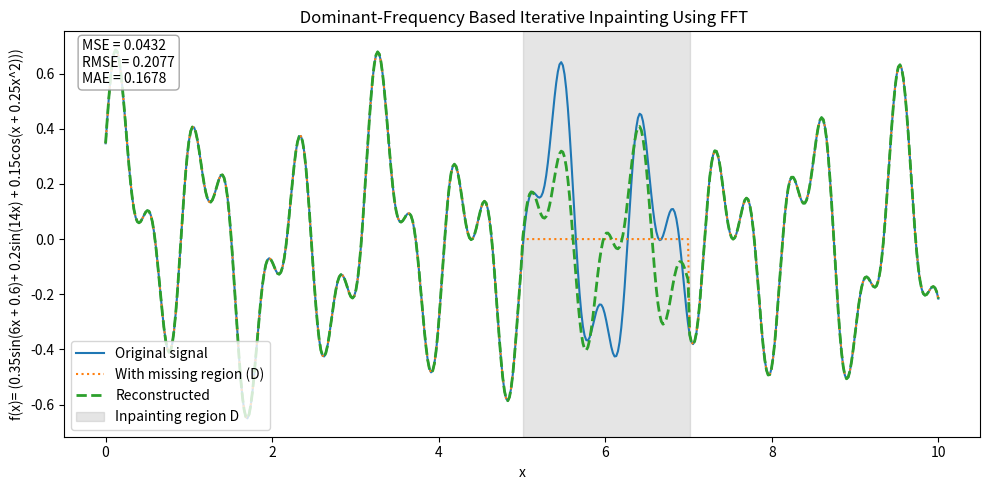

Reproduce this figure in Python.
import numpy as np
import matplotlib.pyplot as plt
from scipy.fftpack import fft, ifft, fftfreq


# # Simulated 1D signal
# x = np.linspace(0, 10, 500)
# #f_original = np.sin(x) +  np.sin(8 * x)
# #f_original = np.sin(2 * np.pi * x / 5) + 0.5 * np.sin(2 * np.pi * x)
# # plotting of orignal signal
# # plt.figure(figsize=(10, 5))
# # plt.plot(x, f_original)
# # plt.title("Orignal Signal")
# # plt.show()
# # Missing region D
# D_start, D_end = 250, 350
# f_missing = f_original.copy()
# f_missing[D_start:D_end] = 0
# #Plot of missing region
# # plt.figure(figsize=(10, 5))
# # plt.plot(x, f_missing)
# # plt.title("Missing Region")
# # plt.show()

# # Estimate mean from neighbors U
# U_left = f_original[D_start - 80:D_start]  #Does that include the leftmost point of the gap?
# U_right = f_original[D_end:D_end + 80]   #Does that include the rightmost point of the gap?
# m = np.mean(np.concatenate([U_left, U_right]))

# # Define the inpainting region
# D_indices = np.arange(D_start, D_end)
# # Initialize inpainting with mean
# f_inpaint = f_missing.copy()
# f_inpaint[D_start:D_end] = m                 # No initialisation by the constant m?
# #left_val = f_missing[D_start - 50]
# #right_val = f_missing[D_end + 50]
# #f_inpaint[D_start:D_end] = np.linspace(left_val, right_val, D_end - D_start) # Is that initialisation by an affine linear function connecting the neighbors of the gap?


# #Plot of inpainted Signal
# # plt.figure(figsize=(10, 5))
# # plt.plot(x, f_inpaint)
# # plt.title("Inpainted Signal")
# # plt.show()

# #separate Plot of the Difference Between Inpainted and Missing Signal since they looks the same
# # plt.figure(figsize=(10, 4))
# # plt.plot(x, f_inpaint - f_missing, label="Difference (f_inpaint - f_missing)", color="red")
# # plt.axhline(0, color="black", linestyle="--", linewidth=0.8)
# # plt.title("Difference Between Inpainted and Missing Signal")
# # plt.xlabel("x")
# # plt.ylabel("Difference")
# # plt.grid(True)
# # plt.legend()
# # plt.tight_layout()
# # plt.show()
# #Plot of FFT of inpainted Signal
# F_hat = fft(f_inpaint)

# # plt.figure(figsize=(10, 5))
# # plt.plot(x, F_hat)
# # plt.title("FFT of Inpainted Signal")
# # plt.show()
# # Iterative frequency-domain filtering
# threshold = 1e-7   # epsilon
# max_iters = 500
# k_frac = 0.06     # fraction of dominant frequencies to keep (e.g. 6%)
# eps = 1e-12

# for i in range(max_iters):
#     prev = f_inpaint.copy()

#     # --- FFT of current estimate ---
#     F_hat = fft(f_inpaint)
#     mags = np.abs(F_hat)

#     # --- Identify dominant frequency set ---
#     K = max(1, int(k_frac * len(mags)))
#     thresh = np.partition(mags, -K)[-K]
#     dominant_mask = mags >= max(thresh, eps)

#     # --- Zero out non-dominant frequencies ---
#     F_hat = F_hat * dominant_mask

#     # --- Inverse FFT to time domain ---
#     f_inpaint = np.real(ifft(F_hat))

#     # --- Re-impose known samples outside missing block ---
#     f_inpaint[:D_start] = f_missing[:D_start]
#     f_inpaint[D_end:] = f_missing[D_end:]

#     # --- Convergence check (RMSE on missing region) ---
#     change = np.sqrt(np.mean((f_inpaint[D_indices] - f_original[D_indices])**2))
#     if change < threshold:
#         print(f"Converged at iter {i+1}, change={change:.3e}")
#         break


# # Plot results
# plt.figure(figsize=(10, 5))
# plt.plot(x, f_original, label="Original signal")
# plt.plot(x, f_missing, label="With missing region (D)", linestyle=":")
# plt.plot(x, f_inpaint, label="Reconstructed iteratively FFT", linewidth=2, linestyle="--")
# plt.axvspan(x[D_start], x[D_end], color='gray', alpha=0.2, label="Inpainting region D")
# plt.legend()
# plt.title(" Dominant-Frequency Based Iterative Inpainting Using FFT")
# plt.xlabel("x")
# plt.ylabel("f(x) = sin(x) + sin(8x)")
# plt.grid(True)
# plt.tight_layout()
# plt.show()
# # To see how well our region is recontructed, we will compute errors. 



# # Extract true and reconstructed values in D
# true_values = f_original[D_indices]
# reconstructed_values = f_inpaint[D_indices]

# # Compute error metrics
# mse = np.mean((reconstructed_values - true_values) ** 2)
# rmse = np.sqrt(mse)
# mae = np.mean(np.abs(reconstructed_values - true_values))

# # Print results
# print(f"MSE  = {mse:.6f}") #Mean Squared Error
# print(f"RMSE = {rmse:.6f}") #Root Mean Squared Error
# print(f"MAE  = {mae:.6f}") #Mean Absolute Error

# --- ______________________________________________________________ ---

                    #EXAMPLE 02(More Complex Signal)
# --- ______________________________________________________________ ---


# Simulated 1D signal
x = np.linspace(0, 10, 500)
f_original = ( 0.35*np.sin(6*x + 0.6)                
   + 0.2*np.sin(14*x)                       
  + 0.15*np.cos(x*(1 + 0.25*x))           
)
# plotting of orignal signal
# plt.figure(figsize=(10, 5))
# plt.plot(x, f_original)
# plt.title("Orignal Signal")
# plt.show()
# Missing region D
D_start, D_end = 250, 350
f_missing = f_original.copy()
f_missing[D_start:D_end] = 0
#Plot of missing region
# plt.figure(figsize=(10, 5))
# plt.plot(x, f_missing)
# plt.title("Missing Region")
# plt.show()

# Estimate mean from neighbors U
U_left = f_original[D_start - 80:D_start]  #Does that include the leftmost point of the gap?
U_right = f_original[D_end:D_end + 80]   #Does that include the rightmost point of the gap?
m = np.mean(np.concatenate([U_left, U_right]))

# Define the inpainting region
D_indices = np.arange(D_start, D_end)
# Initialize inpainting with mean
f_inpaint = f_missing.copy()
f_inpaint[D_start:D_end] = m                 # No initialisation by the constant m?
#left_val = f_missing[D_start - 50]
#right_val = f_missing[D_end + 50]
#f_inpaint[D_start:D_end] = np.linspace(left_val, right_val, D_end - D_start) # Is that initialisation by an affine linear function connecting the neighbors of the gap?


#Plot of inpainted Signal
# plt.figure(figsize=(10, 5))
# plt.plot(x, f_inpaint)
# plt.title("Inpainted Signal")
# plt.show()

#separate Plot of the Difference Between Inpainted and Missing Signal since they looks the same
# plt.figure(figsize=(10, 4))
# plt.plot(x, f_inpaint - f_missing, label="Difference (f_inpaint - f_missing)", color="red")
# plt.axhline(0, color="black", linestyle="--", linewidth=0.8)
# plt.title("Difference Between Inpainted and Missing Signal")
# plt.xlabel("x")
# plt.ylabel("Difference")
# plt.grid(True)
# plt.legend()
# plt.tight_layout()
# plt.show()
#Plot of FFT of inpainted Signal
F_hat = fft(f_inpaint)

# plt.figure(figsize=(10, 5))
# plt.plot(x, F_hat)
# plt.title("FFT of Inpainted Signal")
# plt.show()
# Iterative frequency-domain filtering
threshold = 1e-7   # epsilon
max_iters = 500

# --- before the loop (same as for DCT) ---
k0     = 0.0085   # start: 2% of 
k_grow = 1.091    # gentle growth factor
k_max  = 0.2 
k_frac = k0
prev_delta = None
stall_hi, stall_lo = 3e-4, 1e-4
eps = 1e-12

for i in range(max_iters):
    prev = f_inpaint.copy()

    # Real FFT of current estimate (non-redundant spectrum)
    F = np.fft.rfft(f_inpaint)
    mags = np.abs(F)

    # keep top-K bins (by magnitude)
    K   = max(1, int(k_frac * F.size))
    thr = np.partition(mags, -K)[-K]
    keep = mags >= max(thr, eps)
    F_dom = np.where(keep, F, 0.0)

    # inverse and data consistency
    g = np.fft.irfft(F_dom, n=f_inpaint.size)
    f_inpaint[:D_start] = f_missing[:D_start]
    f_inpaint[D_end:]   = f_missing[D_end:]
    f_inpaint[D_start:D_end] = g[D_start:D_end]

    # gap-only convergence
    delta = np.sqrt(np.mean((f_inpaint[D_indices] - prev[D_indices])**2))
    if delta < threshold:
        break

    # adaptive ramp
    if prev_delta is not None:
        if delta > stall_hi and k_frac < k_max:
            k_frac = min(k_max, k_frac * k_grow)
        elif delta < stall_lo:
            k_frac = min(k_max, k_frac * 1.02)
    prev_delta = delta

# ---- metrics on the graph (gap-only) ----
true_values = f_original[D_indices]
reconstructed_values = f_inpaint[D_indices]
mse  = np.mean((reconstructed_values - true_values)**2)
rmse = np.sqrt(mse)
mae  = np.mean(np.abs(reconstructed_values - true_values))

fig, ax = plt.subplots(figsize=(10, 5))
ax.plot(x, f_original, label="Original signal")
ax.plot(x, f_missing, linestyle=":", label="With missing region (D)")
ax.plot(x, f_inpaint, linestyle="--", linewidth=2, label="Reconstructed")
ax.axvspan(x[D_start], x[D_end], color="gray", alpha=0.2, label="Inpainting region D")
ax.legend(loc='lower left')
ax.set_xlabel("x"); ax.set_ylabel("f(x)")

# Add a neat metrics box (computed on D only)
txt = f"MSE = {mse:.4f}\nRMSE = {rmse:.4f}\nMAE = {mae:.4f}"
ax.text(
    0.02, 0.98, txt,
    transform=ax.transAxes, ha="left", va="top",
    fontsize=10,
    bbox=dict(boxstyle="round,pad=0.3", facecolor="white", edgecolor="0.6", alpha=0.85)
)
plt.title(" Dominant-Frequency Based Iterative Inpainting Using FFT")
plt.xlabel("x")
plt.ylabel("f(x)= (0.35sin(6x + 0.6)+ 0.2sin(14x) + 0.15cos(x + 0.25x^2)))")
plt.tight_layout()
plt.show()





